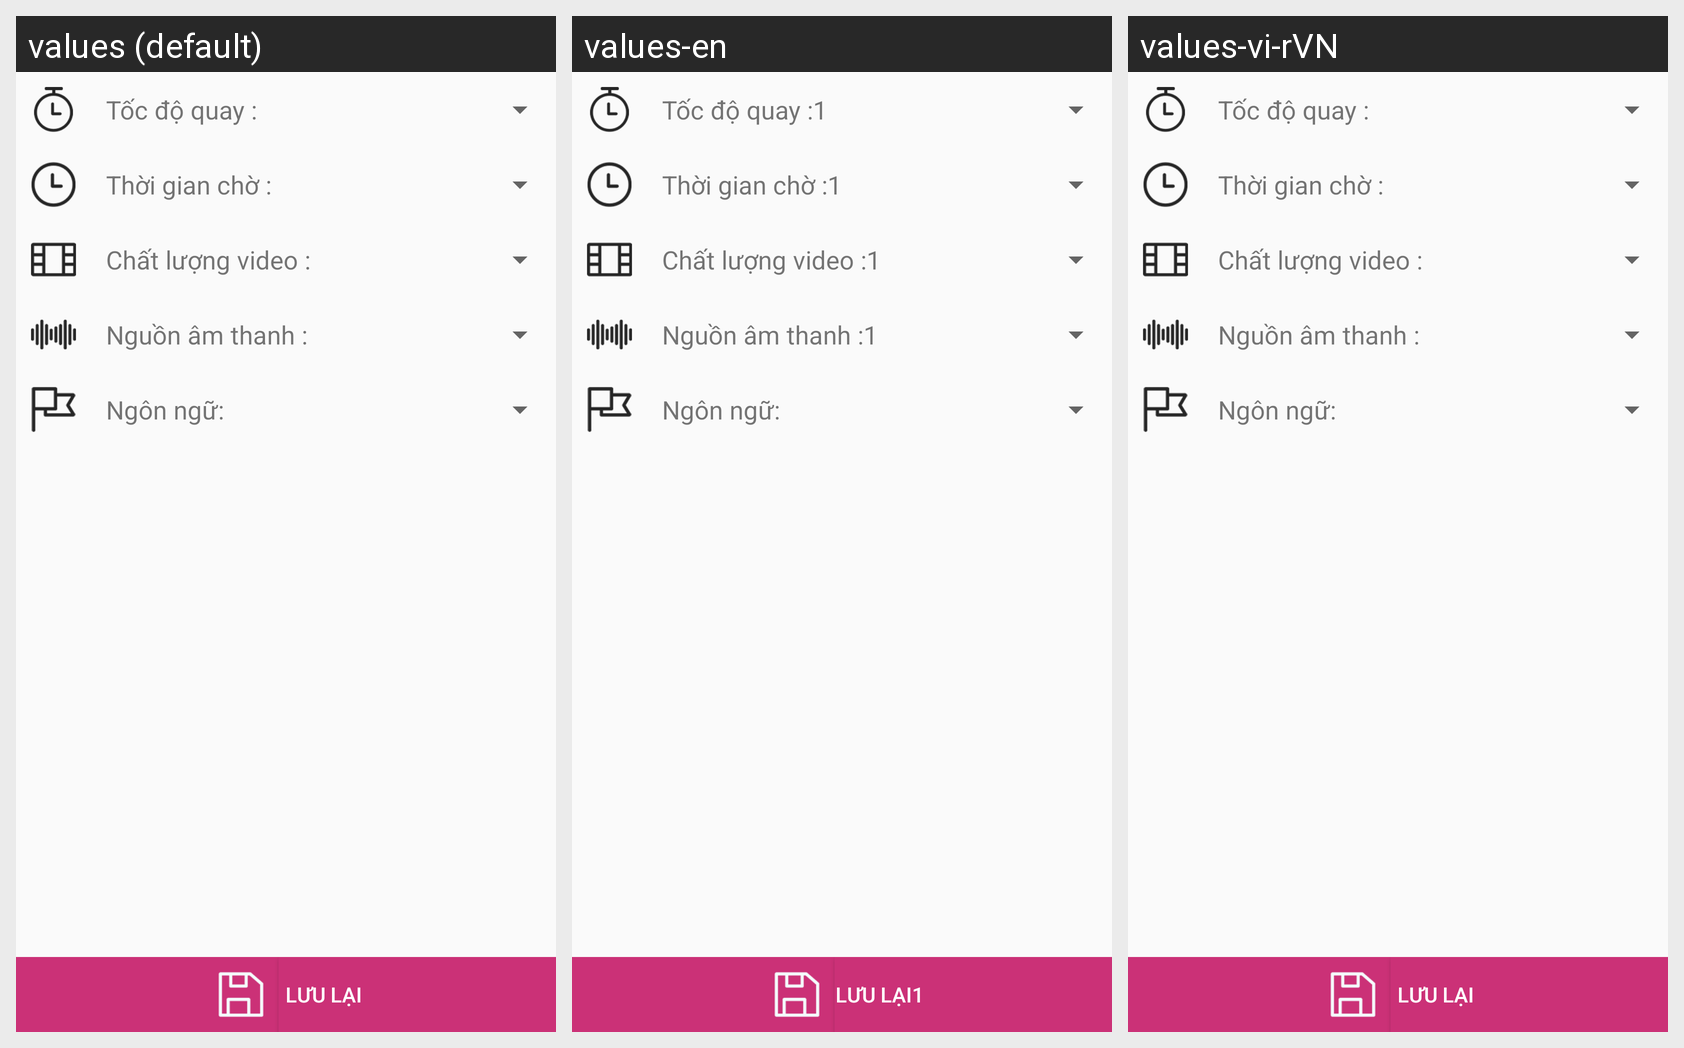

Locale-by-locale string values for the Android screen shown in this grid:
Android screen res/layout/frm_setting.xml rendered under 3 locales, left to right: values (default), values-en, values-vi-rVN. Device: Nexus 5 (rendered at 1080×1920; each locale shown at half size, 540×960, under a caption strip naming it); theme AppTheme.
Strings drawn on this screen, with the default value and each locale's value (text and hints the layout hard-codes, and strings that could not be matched under every locale, appear in the picture but are not listed):

tocdoquay
  values: Tốc độ quay :
  values-en: Tốc độ quay :1
  values-vi-rVN: Tốc độ quay :

thoigiancho
  values: Thời gian chờ :
  values-en: Thời gian chờ :1
  values-vi-rVN: Thời gian chờ :

chatluongvideo
  values: Chất lượng video :
  values-en: Chất lượng video :1
  values-vi-rVN: Chất lượng video :

nguonamthanh
  values: Nguồn âm thanh :
  values-en: Nguồn âm thanh :1
  values-vi-rVN: Nguồn âm thanh :

ngonngu
  values: Ngôn ngữ:
  values-en: Ngôn ngữ:  [not translated; the default value is used]
  values-vi-rVN: Ngôn ngữ:  [not translated; the default value is used]

dongy
  values: Lưu lại
  values-en: Lưu lại1
  values-vi-rVN: Lưu lại
